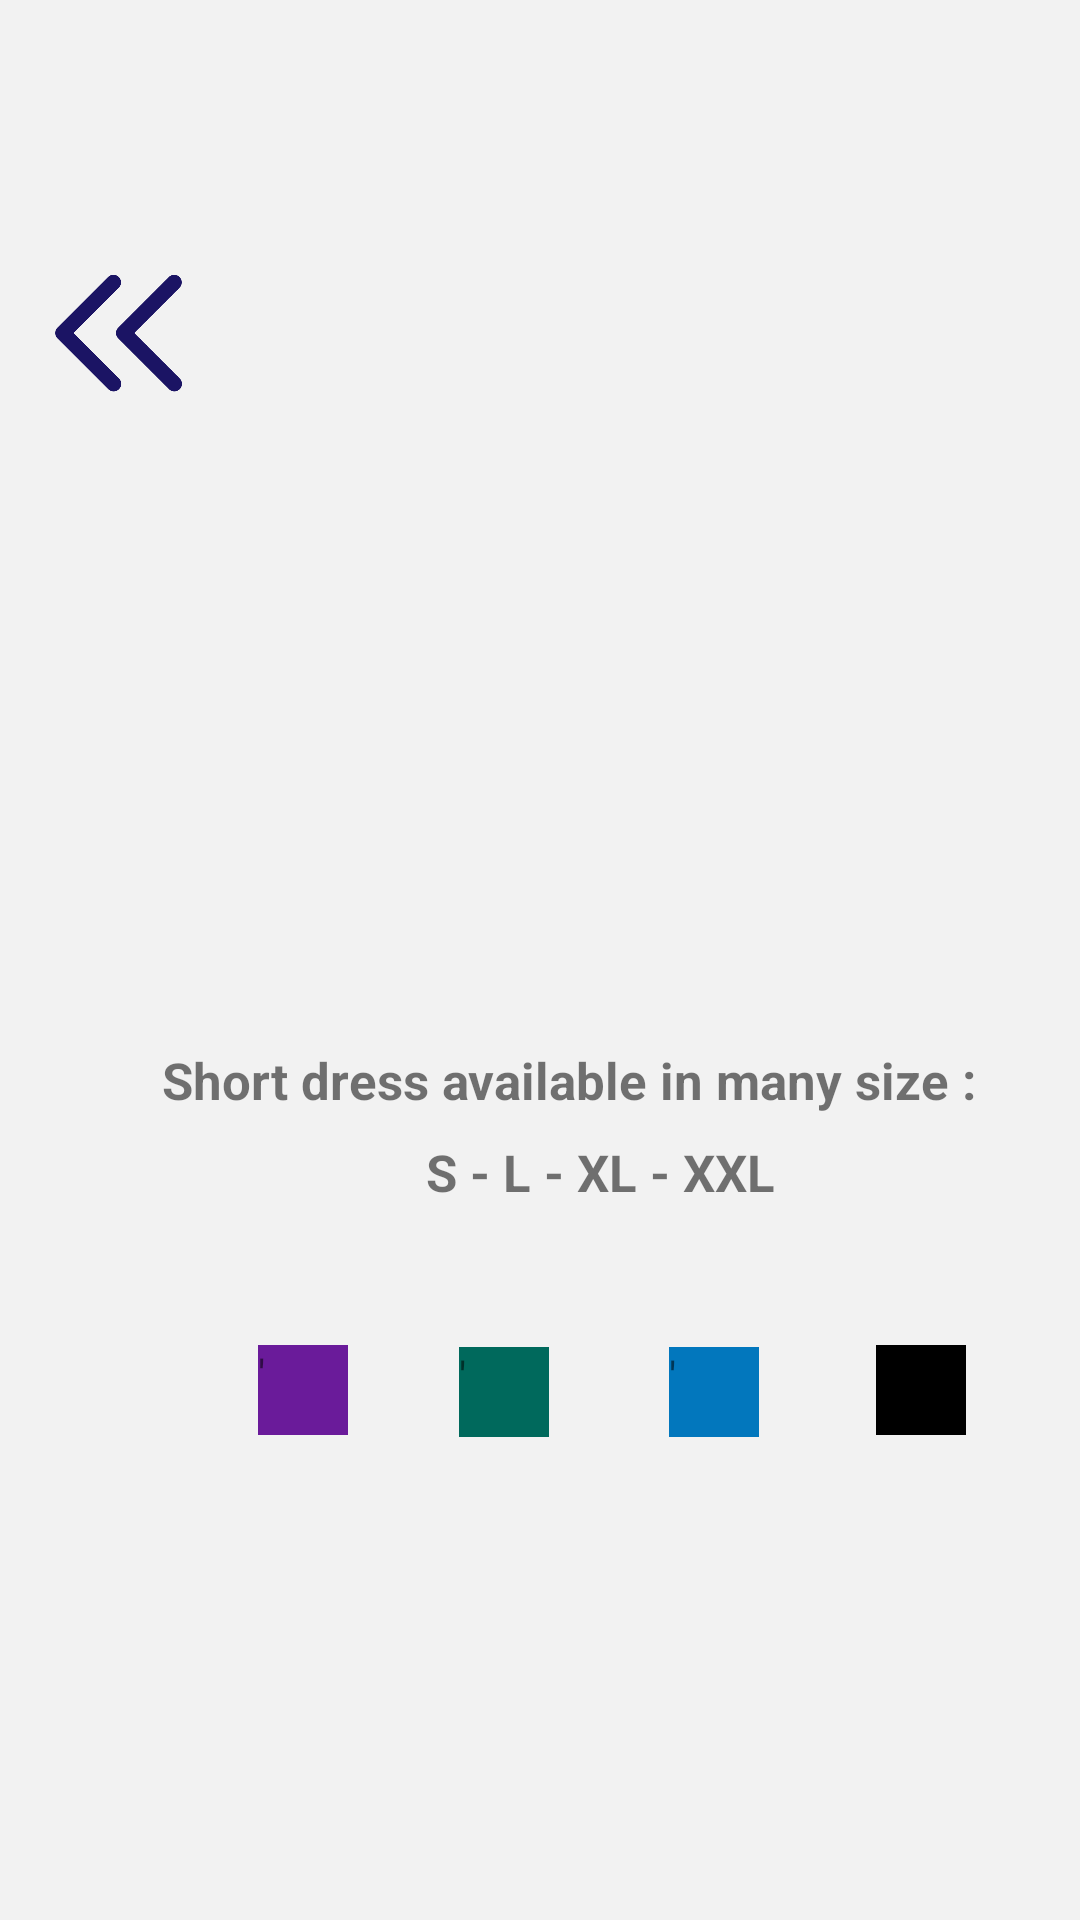

This screen was rendered from an Android layout file. Write that file and the resources it references.
<!-- AndroidManifest.xml: application theme Theme.FinalProject -->
<!-- res/layout/activity_pro1.xml -->
<?xml version="1.0" encoding="utf-8"?>
<androidx.constraintlayout.widget.ConstraintLayout xmlns:android="http://schemas.android.com/apk/res/android"
    xmlns:app="http://schemas.android.com/apk/res-auto"
    xmlns:tools="http://schemas.android.com/tools"
    android:layout_width="match_parent"
    android:layout_height="match_parent"
    tools:context=".pro1"
    android:background="#0D000000">

    <TextView
        android:id="@+id/textView21"
        android:layout_width="30dp"
        android:layout_height="30dp"
        android:layout_marginStart="39dp"
        android:layout_marginTop="77dp"
        android:background="@color/black"
        android:text="'"
        app:layout_constraintStart_toEndOf="@+id/textView20"
        app:layout_constraintTop_toBottomOf="@+id/textView10" />

    <TextView
        android:id="@+id/textView18"
        android:layout_width="30dp"
        android:layout_height="30dp"
        android:layout_marginStart="86dp"
        android:layout_marginTop="77dp"
        android:background="#6A1B9A"
        android:text="'"
        app:layout_constraintStart_toStartOf="parent"
        app:layout_constraintTop_toBottomOf="@+id/textView10" />

    <TextView
        android:id="@+id/textView19"
        android:layout_width="30dp"
        android:layout_height="30dp"
        android:layout_marginStart="37dp"
        android:layout_marginTop="47dp"
        android:background="#00695C"
        android:text="'"
        app:layout_constraintStart_toEndOf="@+id/textView18"
        app:layout_constraintTop_toBottomOf="@+id/textView11" />

    <TextView
        android:id="@+id/textView20"
        android:layout_width="30dp"
        android:layout_height="30dp"
        android:layout_marginStart="40dp"
        android:layout_marginTop="47dp"
        android:background="#0277BD"
        android:text="'"
        app:layout_constraintStart_toEndOf="@+id/textView19"
        app:layout_constraintTop_toBottomOf="@+id/textView11" />

    <TextView
        android:id="@+id/textView11"
        android:layout_width="wrap_content"
        android:layout_height="wrap_content"
        android:layout_marginStart="142dp"
        android:layout_marginTop="8dp"
        android:text="S - L - XL - XXL "
        android:textSize="17dp"
        android:textStyle="bold"
        app:layout_constraintStart_toStartOf="parent"
        app:layout_constraintTop_toBottomOf="@+id/textView10" />

    <ImageView
        android:id="@+id/imageView2"
        android:layout_width="268dp"
        android:layout_height="268dp"
        android:layout_marginStart="71dp"
        android:layout_marginTop="84dp"
        android:layout_marginEnd="72dp"
        android:layout_marginBottom="379dp"
        app:layout_constraintBottom_toBottomOf="parent"
        app:layout_constraintEnd_toEndOf="parent"
        app:layout_constraintHorizontal_bias="0.0"
        app:layout_constraintStart_toStartOf="parent"
        app:layout_constraintTop_toTopOf="parent"
        app:srcCompat="@drawable/p1" />

    <ImageView
        android:id="@+id/back1"
        android:layout_width="63dp"
        android:layout_height="54dp"
        android:layout_marginStart="8dp"
        android:layout_marginTop="84dp"
        app:layout_constraintEnd_toStartOf="@+id/imageView2"
        app:layout_constraintStart_toStartOf="parent"
        app:layout_constraintTop_toTopOf="parent"
        app:srcCompat="@drawable/back" />

    <TextView
        android:id="@+id/textView10"
        android:layout_width="wrap_content"
        android:layout_height="wrap_content"
        android:layout_marginStart="54dp"
        android:layout_marginTop="42dp"
        android:text="Short dress available in many size :"
        android:textSize="17dp"
        android:textStyle="bold"
        app:layout_constraintStart_toStartOf="parent"
        app:layout_constraintTop_toBottomOf="@+id/imageView2" />

    <Button
        android:id="@+id/pro1btn"
        android:layout_width="289dp"
        android:layout_height="43dp"
        android:layout_marginStart="61dp"
        android:layout_marginTop="57dp"
        android:layout_marginEnd="61dp"
        android:layout_marginBottom="107dp"
        android:text="add to card"
        app:layout_constraintBottom_toBottomOf="parent"
        app:layout_constraintEnd_toEndOf="parent"
        app:layout_constraintStart_toStartOf="parent"
        app:layout_constraintTop_toBottomOf="@+id/textView21"
        tools:ignore="TouchTargetSizeCheck" />

</androidx.constraintlayout.widget.ConstraintLayout>
<!-- resources referenced by this layout -->
<resources>
  <!-- drawable back: png bitmap (drawable-v24, 7179 bytes) -->
  <style name="Theme.FinalProject" parent="Theme.MaterialComponents.DayNight.DarkActionBar">
  
  
  
  
  
  
  
  
  
  
  
          <item name="fontFamily">@font/montserrat</item>
      </style>
  <!-- not gathered from this repository: default colours our renderer supplied (Android Studio template values) -->
  <color name="black">#FF000000</color>
</resources>
